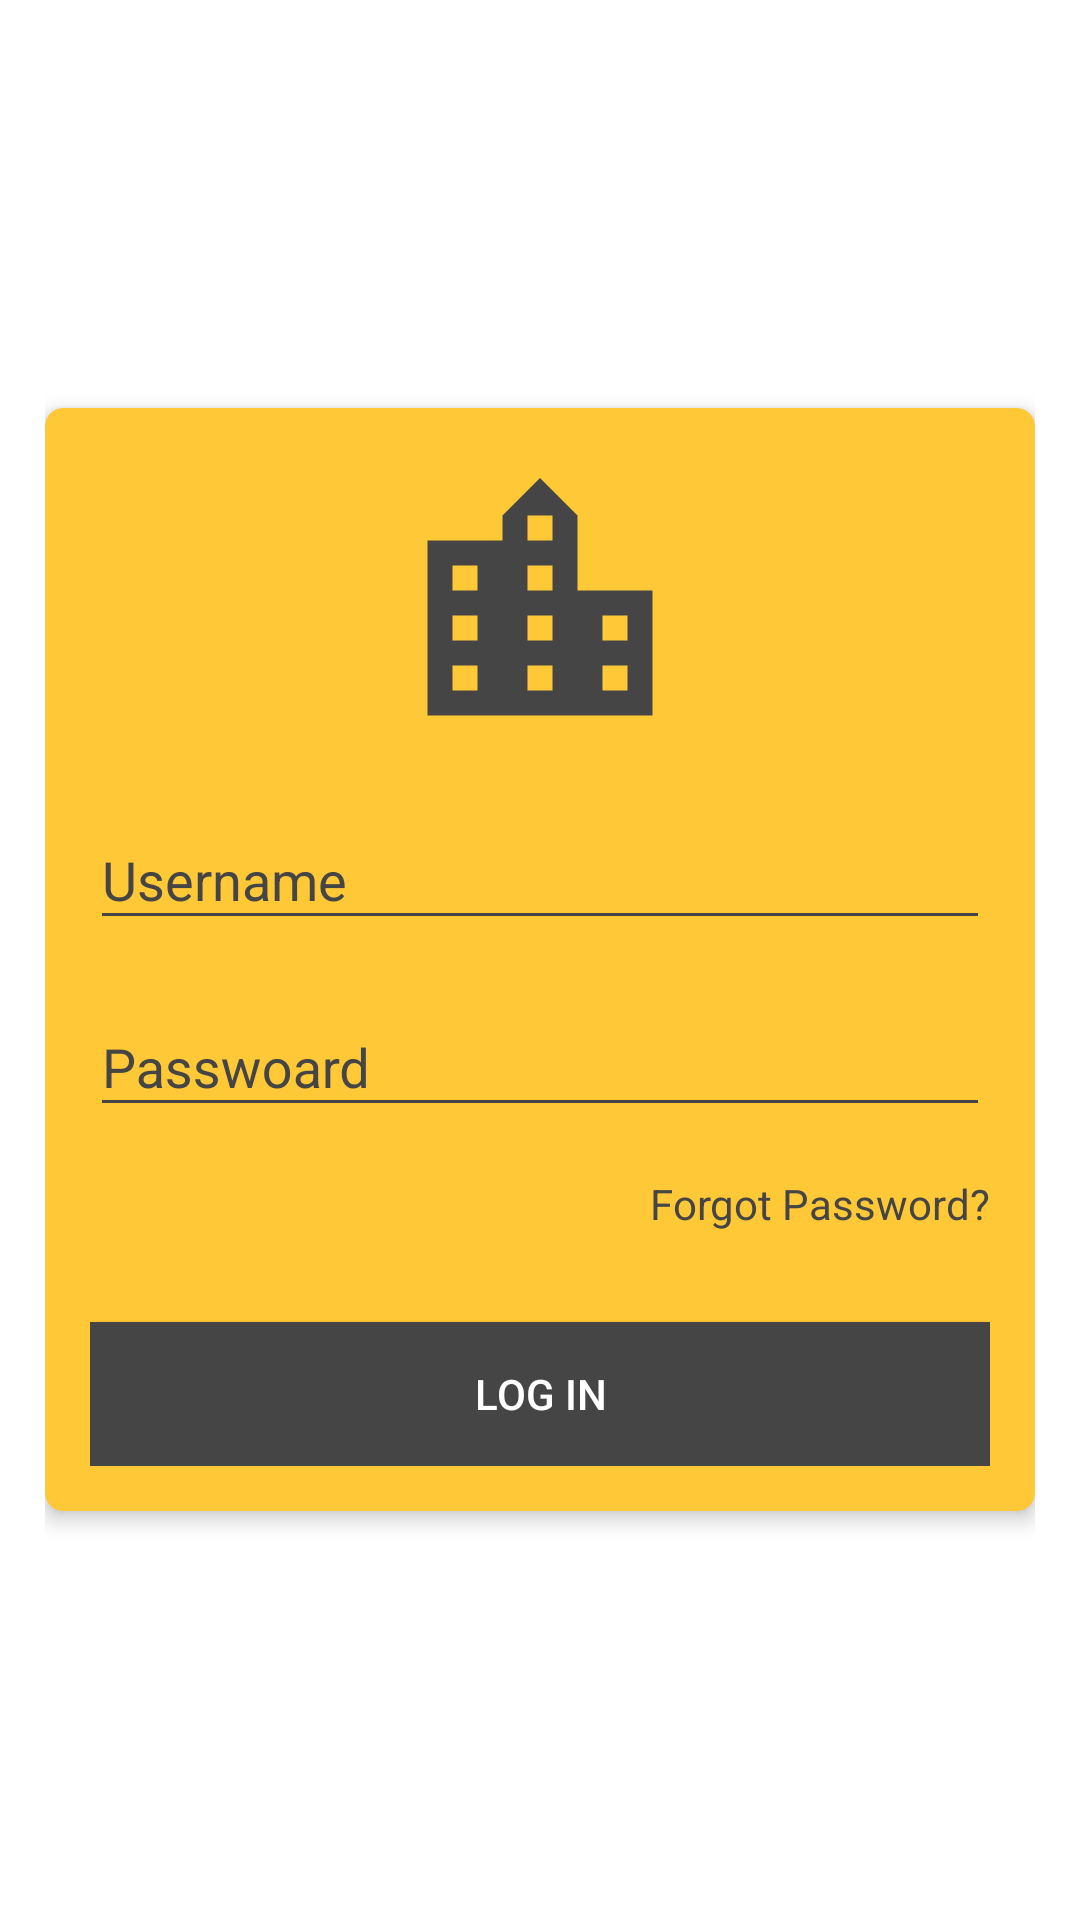

The Android layout XML behind this screen, and the referenced resources:
<!-- AndroidManifest.xml: application theme AppTheme -->
<!-- res/layout/activity_login.xml -->
<?xml version="1.0" encoding="utf-8"?>
<LinearLayout xmlns:android="http://schemas.android.com/apk/res/android"
    xmlns:card_view="http://schemas.android.com/apk/res-auto"
    android:layout_width="match_parent"
    android:layout_height="match_parent"
    android:layout_gravity="center"
    android:background="@color/white"
    android:gravity="center"
    android:orientation="vertical"
    android:padding="15dp"
    android:theme="@style/AppTheme.Fullscreen">


    <android.support.v7.widget.CardView
        android:id="@+id/card_login"
        android:layout_width="match_parent"
        android:layout_height="wrap_content"
        android:layout_gravity="center"
        card_view:cardBackgroundColor="@color/colorPrimary"
        card_view:cardCornerRadius="6dp"
        card_view:cardElevation="4dp"
        card_view:cardUseCompatPadding="false">

        <LinearLayout
            android:id="@+id/layout_login"
            android:layout_width="match_parent"
            android:layout_height="wrap_content"
            android:layout_gravity="center"
            android:orientation="vertical"
            android:padding="15dp">

            <ImageView
                android:id="@+id/imgLogin"
                android:layout_width="wrap_content"
                android:layout_height="100dp"
                android:layout_gravity="center"
                android:src="@drawable/ic_location_city_black_24dp" />


            <TextView
                android:layout_width="wrap_content"
                android:layout_height="wrap_content"
                android:layout_gravity="center"
                android:layout_margin="10dp"
                android:layout_marginTop="32dp"
                android:text="Login"
                android:textColor="@color/textcolor"
                android:textSize="@dimen/text_size"
                android:textStyle="bold"
                android:visibility="gone" />


            <android.support.design.widget.TextInputLayout
                android:layout_width="match_parent"
                android:layout_height="wrap_content"
                android:layout_marginTop="10dp"
                android:textColorHint="@color/textcolor"
                android:theme="@style/TextLabel">

                <EditText
                    android:layout_width="match_parent"
                    android:layout_height="wrap_content"
                    android:layout_gravity="center"
                    android:backgroundTint="@color/textcolor"
                    android:hint="Username"
                    android:inputType="textPersonName"
                    android:textColor="@color/textcolor"
                    android:textColorHint="@color/textcolor"
                    android:textSize="@dimen/text_size" />

            </android.support.design.widget.TextInputLayout>

            <android.support.design.widget.TextInputLayout
                android:layout_width="match_parent"
                android:layout_height="wrap_content"
                android:layout_marginTop="10dp"
                android:textColorHint="@color/textcolor"
                android:theme="@style/TextLabel">

                <EditText
                    android:layout_width="match_parent"
                    android:layout_height="wrap_content"
                    android:backgroundTint="@color/textcolor"
                    android:hint="Passwoard"
                    android:inputType="textPassword"
                    android:textColor="@color/textcolor"
                    android:textColorHint="@color/textcolor"
                    android:textSize="@dimen/text_size" />
            </android.support.design.widget.TextInputLayout>

            <TextView
                android:layout_width="wrap_content"
                android:layout_height="wrap_content"
                android:layout_gravity="right"
                android:layout_marginTop="16dp"
                android:text="Forgot Password?"
                android:textColor="@color/textcolor"
                android:textSize="@dimen/text_size" />


            <Button
                android:id="@+id/btnLogin"
                android:layout_width="match_parent"
                android:layout_height="wrap_content"
                android:layout_marginTop="30dp"
                android:background="@color/textcolor"
                android:text="Log In"
                android:textColor="@color/white"
                android:textSize="@dimen/text_size" />
        </LinearLayout>
    </android.support.v7.widget.CardView>
</LinearLayout>
<!-- resources referenced by this layout -->
<resources>
  <color name="colorPrimary">#ffc836</color>
  <color name="textcolor">#454545</color>
  <color name="white">#ffffff</color>
  <!-- drawable ic_location_city_black_24dp (drawable) -->
  <vector android:height="120dp" android:tint="@color/textcolor"
      android:viewportHeight="24.0" android:viewportWidth="24.0"
      android:width="120dp" xmlns:android="http://schemas.android.com/apk/res/android">
      <path android:fillColor="#FF000000" android:pathData="M15,11L15,5l-3,-3 -3,3v2L3,7v14h18L21,11h-6zM7,19L5,19v-2h2v2zM7,15L5,15v-2h2v2zM7,11L5,11L5,9h2v2zM13,19h-2v-2h2v2zM13,15h-2v-2h2v2zM13,11h-2L11,9h2v2zM13,7h-2L11,5h2v2zM19,19h-2v-2h2v2zM19,15h-2v-2h2v2z"/>
  </vector>
  <style name="AppTheme.Fullscreen">
          <item name="windowActionBar">false</item>
          <item name="windowNoTitle">true</item>
          <item name="android:windowFullscreen">true</item>
      </style>
  <style name="TextLabel" parent="TextAppearance.AppCompat">
          <item name="android:textColorHint">@color/colorPrimary</item>
          <item name="android:textSize">20sp</item>
          <item name="colorAccent">@color/colorAccent</item>
          <item name="colorControlNormal">@color/colorPrimaryDark</item>
          <item name="colorControlActivated">@color/textcolor</item>
      </style>
  <style name="AppTheme" parent="Theme.AppCompat.Light.DarkActionBar">
          
          <item name="colorPrimary">@color/colorPrimary</item>
          <item name="colorPrimaryDark">@color/colorPrimaryDark</item>
          <item name="colorAccent">@color/colorAccent</item>
          <item name="windowActionBar">false</item>
          <item name="windowNoTitle">true</item>
      </style>
  <color name="colorAccent">#454545</color>
  <color name="colorPrimaryDark">#ffc11d</color>
</resources>
